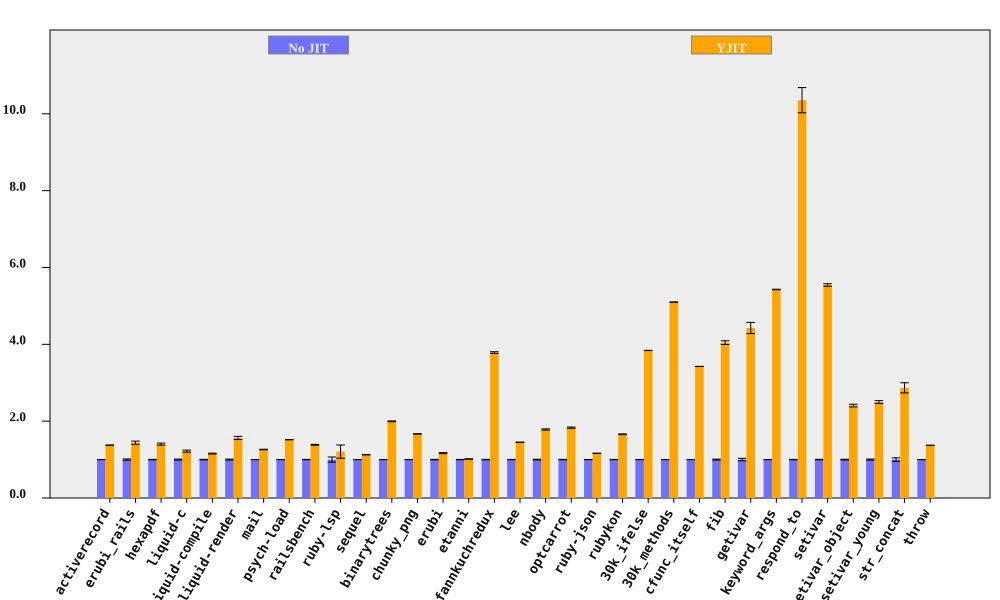

Data behind this chart, as committed beside it:
bench, No JIT (ms), No JIT RSD, YJIT (ms), YJIT RSD, YJIT spd, YJIT spd RSD, % in YJIT
activerecord, 197.1, 0.1774, 143.4, 0.2183, 1.375, 0.2813, 94.75
erubi_rails, 62.5, 1.729, 43.44, 2.248, 1.439, 2.836, 92.2
hexapdf, 7882, 0.6009, 5623, 1.859, 1.402, 1.954, 90.38
liquid-c, 225, 1.308, 184.5, 1.81, 1.22, 2.233, 93.67
liquid-compile, 193, 0.58, 167, 0.901, 1.156, 1.072, 93.93
liquid-render, 537.8, 1.28, 344, 2.298, 1.563, 2.631, 88.83
mail, 454.9, 0.1219, 360.4, 0.5762, 1.262, 0.5889, 99.15
psych-load, 7447, 0.1563, 4905, 0.03839, 1.518, 0.161, 99.99
railsbench, 7336, 0.4939, 5299, 0.7627, 1.385, 0.9087, 93.78
ruby-lsp, 214.8, 6.705, 177.9, 12.61, 1.207, 14.28, 79.11
sequel, 224.1, 0.13, 199, 0.2357, 1.126, 0.2691, 96.08
binarytrees, 980.8, 0.07084, 491.2, 0.5016, 1.997, 0.5065, 100
chunky_png, 2302, 0.2358, 1380, 0.131, 1.668, 0.2697, 100
erubi, 638.5, 0.6303, 546.6, 0.8776, 1.168, 1.08, 100
etanni, 899.4, 0.4472, 887, 0.4669, 1.014, 0.6465, 7.029
fannkuchredux, 5794, 0.557, 1531, 0.07111, 3.785, 0.5615, 91.09
lee, 3116, 0.3657, 2149, 0.1856, 1.45, 0.4101, 99.97
nbody, 283.1, 0.9162, 158.8, 0.0879, 1.783, 0.9204, 100
optcarrot, 16201, 0.5826, 8847, 0.6741, 1.831, 0.891, 96.78
ruby-json, 9790, 0.3089, 8414, 0.1113, 1.163, 0.3283, 99.36
rubykon, 32020, 0.4172, 19299, 0.3802, 1.659, 0.5644, 99.78
30k_ifelse, 6601, 0.06648, 1719, 0.03246, 3.84, 0.07398, 99.99
30k_methods, 18435, 0.06878, 3616, 0.09245, 5.098, 0.1152, 100
cfunc_itself, 280, 0.03875, 81.75, 0.04066, 3.425, 0.05617, 100
fib, 556.1, 1.193, 137.5, 0.006824, 4.044, 1.193, 100
getivar, 231.6, 3.292, 52.33, 0.03684, 4.425, 3.292, 97.88
keyword_args, 693.9, 0.1147, 127.9, 0.03655, 5.427, 0.1204, 100
respond_to, 726.1, 0.5354, 70.13, 3.128, 10.35, 3.174, 100
setivar, 182.1, 0.5853, 32.85, 0.01548, 5.544, 0.5855, 98.74
setivar_object, 290.2, 0.809, 120.6, 1.185, 2.406, 1.435, 95.48
setivar_young, 294.6, 1.444, 117.9, 0.006805, 2.498, 1.445, 95.61
str_concat, 244, 4.522, 85.07, 0.8894, 2.868, 4.609, 99.97
throw, 68.23, 0.2074, 49.75, 0.1578, 1.371, 0.2606, 64.81
